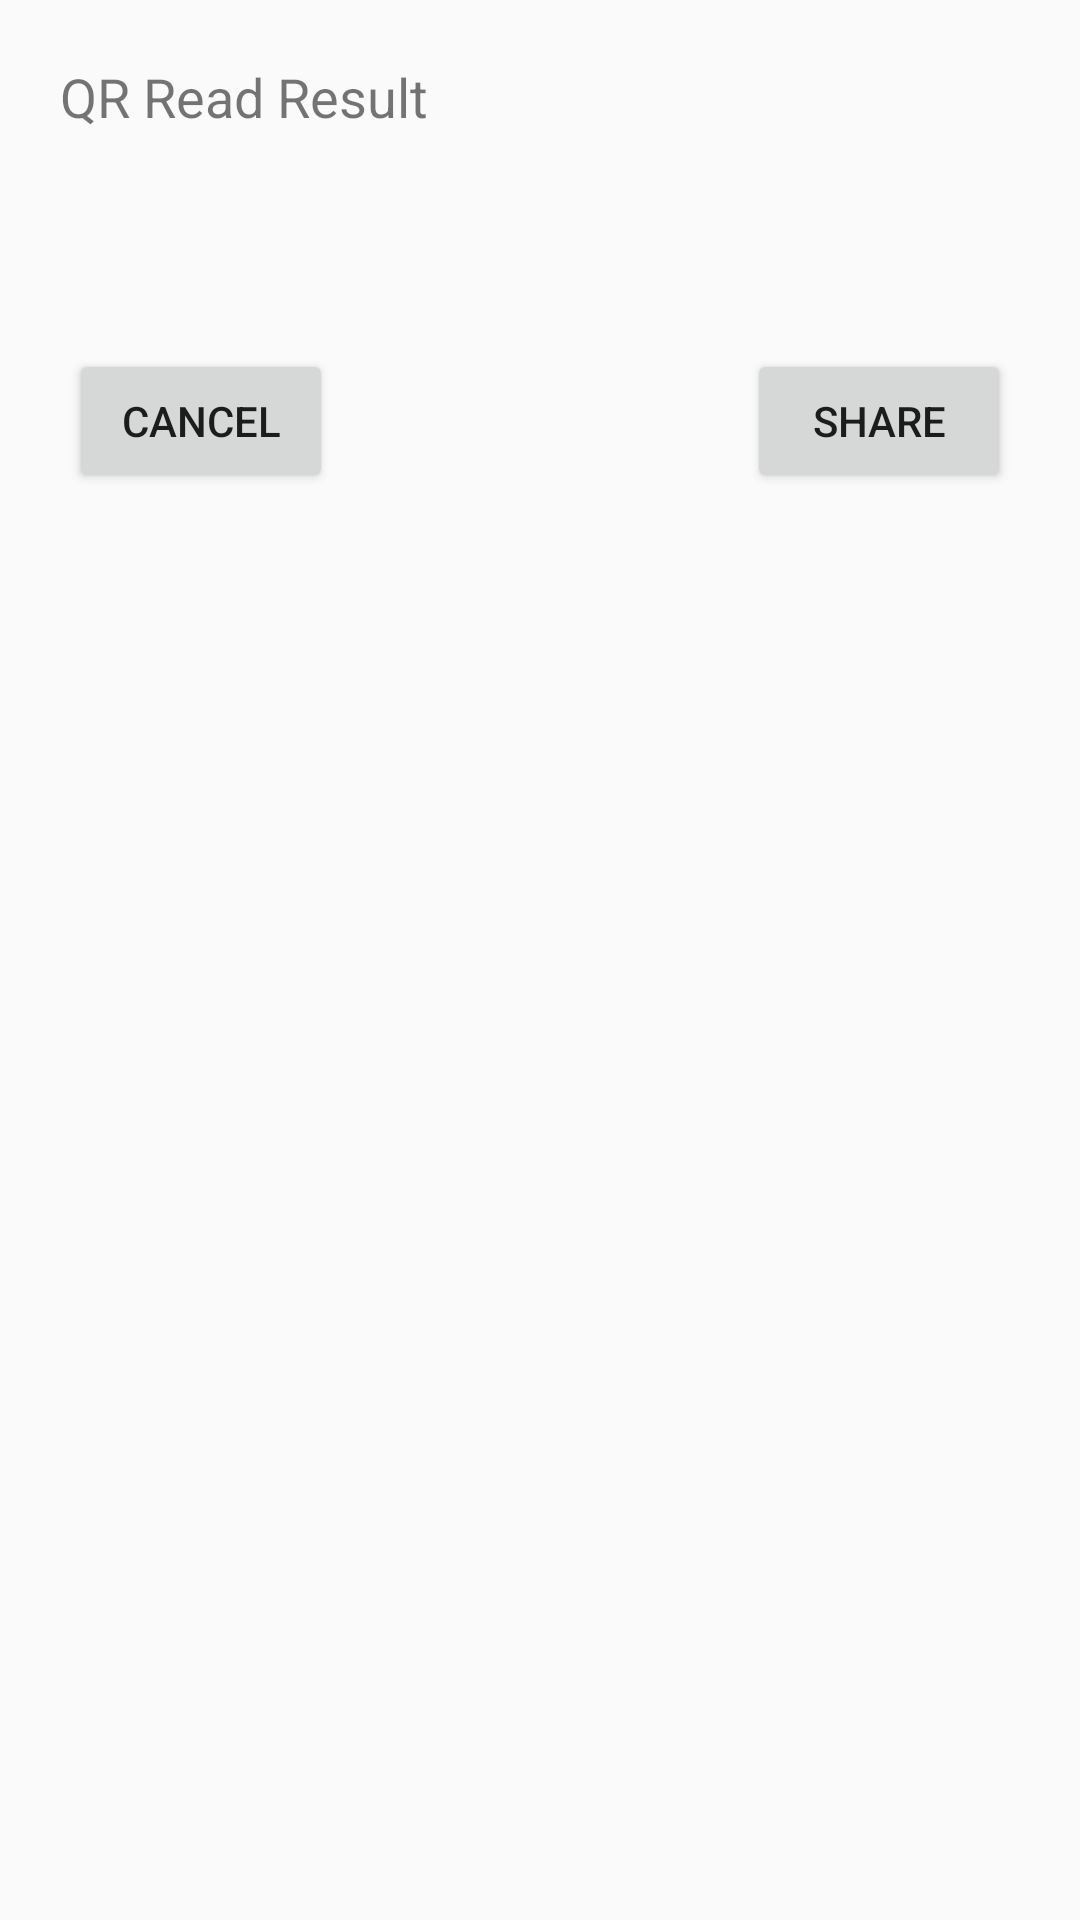

Here is an Android app screen rendered from its layout file. Give the layout XML and the strings, colors and styles it references.
<!-- AndroidManifest.xml: application theme AppTheme -->
<!-- res/layout/dialog_layout_result.xml -->
<?xml version="1.0" encoding="utf-8"?>
<LinearLayout
    xmlns:android="http://schemas.android.com/apk/res/android"
    xmlns:tools="http://schemas.android.com/tools"
    android:orientation="vertical"
    android:padding="10dp"
    android:layout_width="match_parent"
    android:layout_height="wrap_content"
    tools:ignore="MissingPrefix">

    <LinearLayout
        android:layout_width="match_parent"
        android:layout_height="wrap_content"
        android:gravity="left"
        android:padding="10dp"
        android:orientation="horizontal">

        <TextView
            android:layout_width="wrap_content"
            android:layout_height="wrap_content"
            android:textSize="18dp"
            android:text="QR Read Result"/>
    </LinearLayout>
    <LinearLayout
        android:layout_width="match_parent"
        android:layout_height="wrap_content"
        android:gravity="center"
        android:padding="10dp"
        android:orientation="vertical">

        <LinearLayout
            android:layout_width="match_parent"
            android:layout_height="wrap_content"
            android:padding="5dp"
            android:orientation="horizontal">

            <TextView
                android:id="@+id/qrResult"
                android:layout_width="wrap_content"
                android:layout_height="wrap_content" />

        </LinearLayout>
        </LinearLayout>



    <LinearLayout
        android:layout_width="match_parent"
        android:layout_height="wrap_content"
        android:gravity="center"
        android:padding="10dp"
        android:orientation="vertical">


        <LinearLayout
            android:layout_width="match_parent"
            android:layout_height="wrap_content"
            android:padding="3dp"
            android:orientation="horizontal">
            <RelativeLayout
                android:layout_width="match_parent"
                android:layout_height="wrap_content">
                <Button
                    android:id="@+id/cancel"
                    android:layout_width="wrap_content"
                    android:layout_height="wrap_content"
                    android:paddingTop="2dp"
                    android:paddingBottom="2dp"
                    android:paddingLeft="11dp"
                    android:paddingRight="11dp"
                    android:text="Cancel"
                    android:layout_alignParentLeft="true"/>
                <Button
                    android:id="@+id/ok"
                    android:layout_width="wrap_content"
                    android:layout_height="wrap_content"
                    android:paddingTop="2dp"
                    android:paddingBottom="2dp"
                    android:paddingLeft="11dp"
                    android:paddingRight="11dp"
                    android:text="Share"
                    android:layout_alignParentRight="true"/>
            </RelativeLayout>

         </LinearLayout>

    </LinearLayout>
</LinearLayout>
<!-- resources referenced by this layout -->
<resources>
  <style name="AppTheme" parent="Theme.AppCompat.Light.NoActionBar">
          
          <item name="colorPrimary">@color/colorPrimary</item>
          <item name="colorPrimaryDark">@color/colorPrimaryDark</item>
          <item name="colorAccent">@color/colorAccent</item>
      </style>
  <color name="colorPrimary">#3F51B5</color>
  <color name="colorPrimaryDark">#303F9F</color>
  <color name="colorAccent">#FF4081</color>
</resources>
